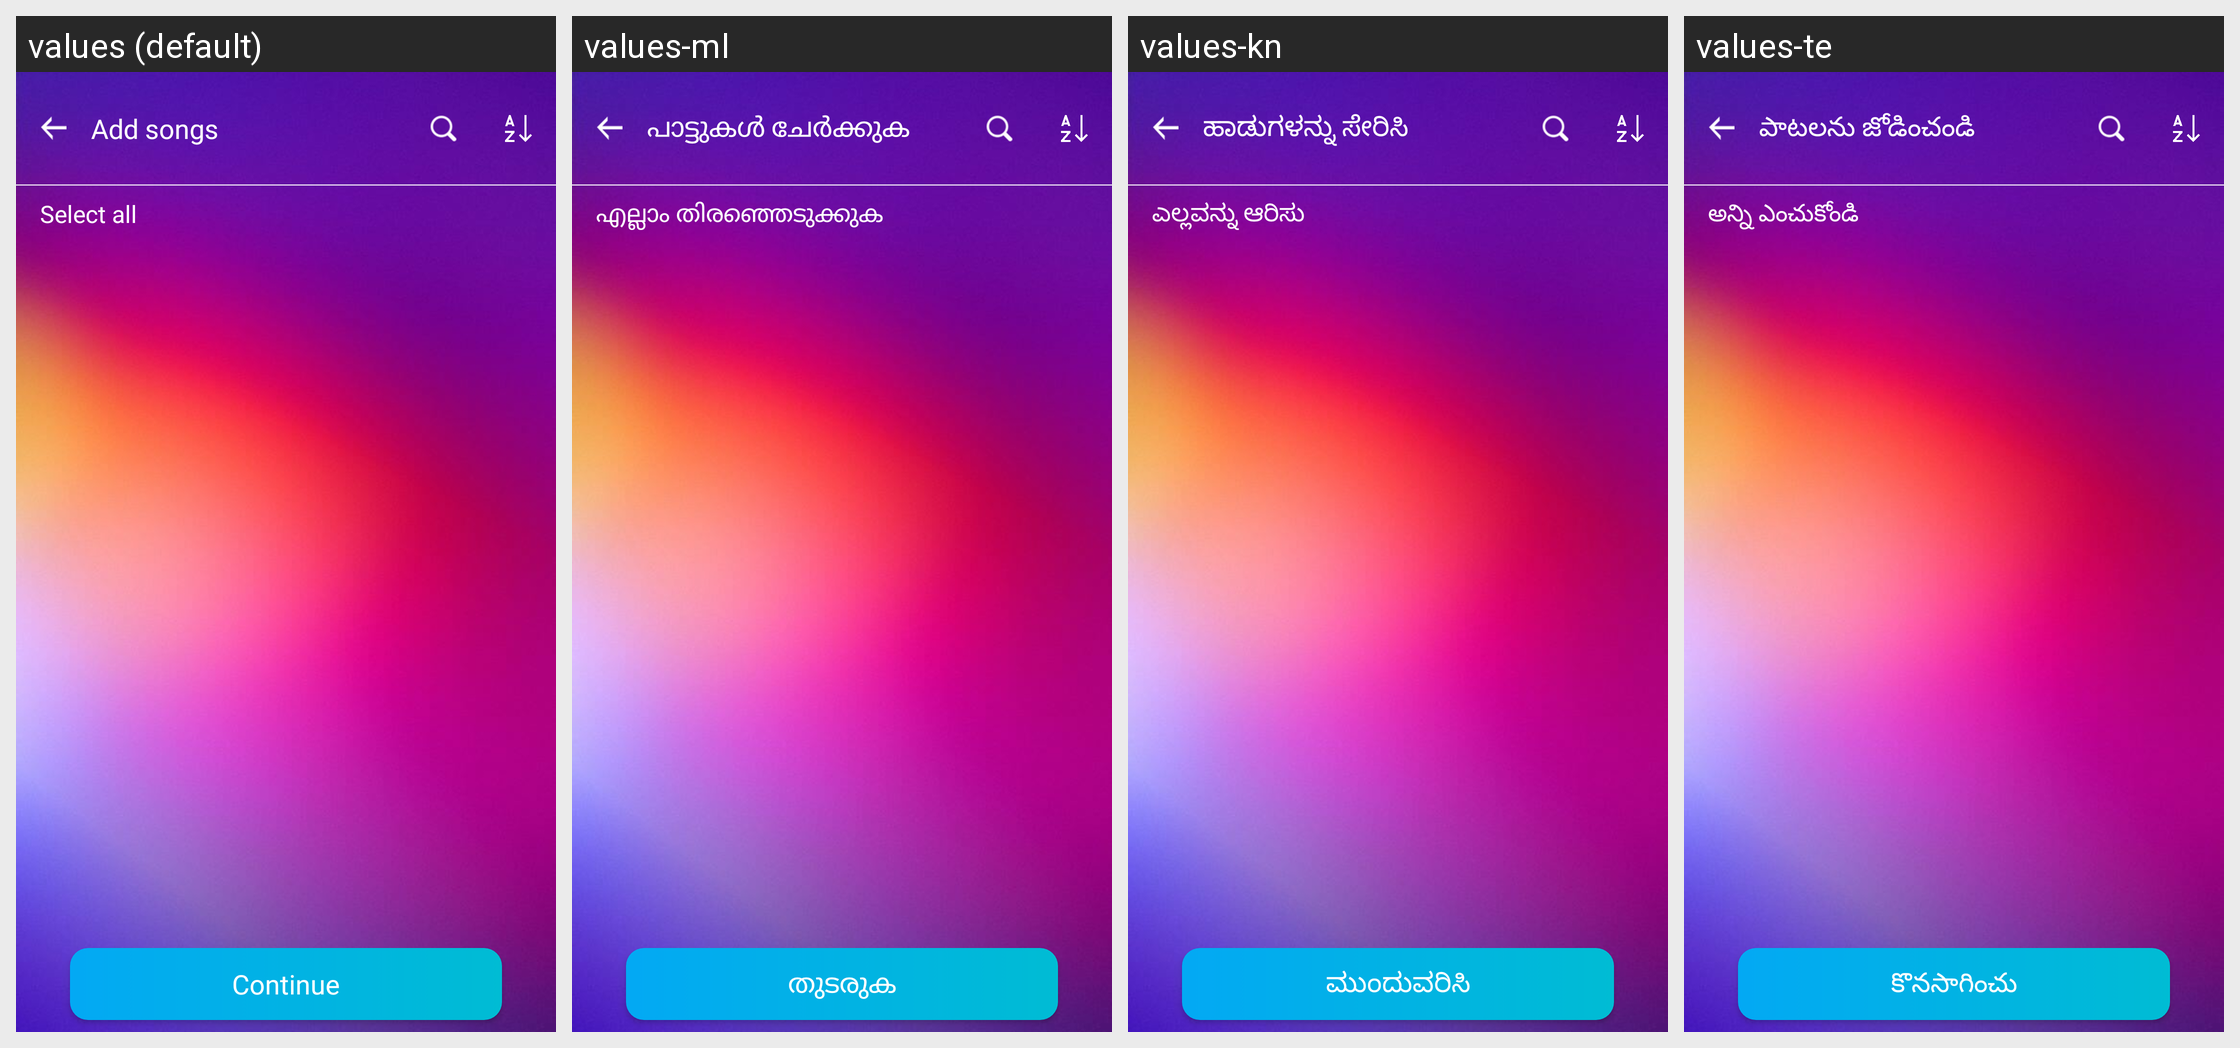

Strings drawn on this Android screen and how each of the app's shown locales translates them:
Android screen res/layout/activity_add_song_favorite.xml rendered under 4 locales, left to right: values (default), values-ml, values-kn, values-te. Device: Nexus 5 (rendered at 1080×1920; each locale shown at half size, 540×960, under a caption strip naming it); theme AppTheme.
Other locales in the repository, not shown: values-af, values-am, values-ar, values-as, values-ay, values-az, values-be, values-bg, values-bho, values-bm, values-bn, values-bs, values-ca, values-ceb, values-ckb, values-co, values-cs, values-cy, values-da, values-de, values-doi, values-dv, values-ee, values-el, values-en, values-eo, values-es, values-et, values-eu, values-fa, values-fi, values-fr, values-fy, values-ga, values-gd, values-gl, values-gn, values-gu, values-ha, values-haw, values-hi, values-hmn, values-hr, values-ht, values-hu, values-hy, values-id, values-ig, values-ilo, values-is, values-it, values-iw, values-ja, values-jw, values-ka, values-kk, values-km, values-ko, values-kri, values-ku, values-ky, values-la, values-lb, values-lg, values-ln, values-lo, values-lt, values-lus, values-lv, values-mai, values-mg, values-mi, values-mk, values-mn, values-mr, values-ms, values-mt, values-my, values-ne, values-nl, values-no, values-nso, values-ny, values-om, values-or, values-pa, values-pl, values-ps, values-pt, values-qu, values-ro, values-ru, values-rw, values-sa, values-sd, values-si, values-sk, values-sl, values-sm, values-sn, values-so, values-sq, values-sr, values-st, values-su, values-sv, values-sw, values-ta, values-tg, values-th, values-ti, values-tk, values-tl, values-tr, values-ts, values-tt, values-tw, values-ug, values-uk, values-ur, values-uz, values-vi, values-xh, values-yi, values-yo, values-zh-rCN, values-zh-rTW, values-zu.
Strings drawn on this screen, with the default value and each locale's value (text and hints the layout hard-codes, and strings that could not be matched under every locale, appear in the picture but are not listed):

add_songs
  values: Add songs
  values-ml: പാട്ടുകൾ ചേർക്കുക
  values-kn: ಹಾಡುಗಳನ್ನು ಸೇರಿಸಿ
  values-te: పాటలను జోడించండి

select_all
  values: Select all
  values-ml: എല്ലാം തിരഞ്ഞെടുക്കുക
  values-kn: ಎಲ್ಲವನ್ನು ಆರಿಸು
  values-te: అన్ని ఎంచుకోండి

txt_continue
  values: Continue
  values-ml: തുടരുക
  values-kn: ಮುಂದುವರಿಸಿ
  values-te: కొనసాగించు
